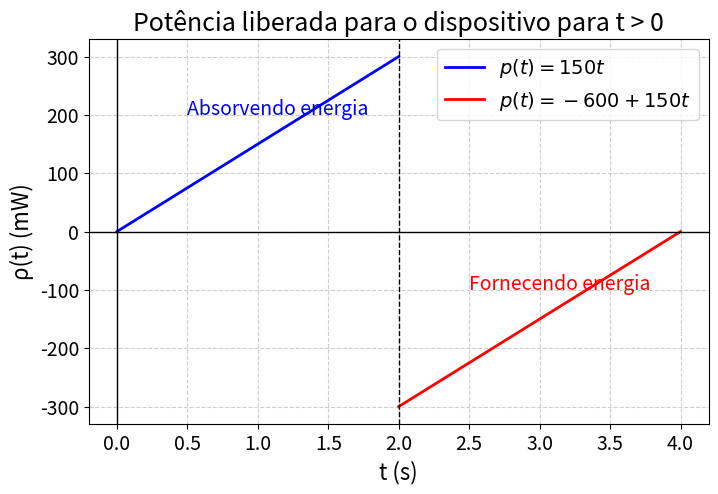

Write Python code to recreate this figure.
import numpy as np
import matplotlib.pyplot as plt

# Define time intervals
t1 = np.linspace(0, 2, 100)
t2 = np.linspace(2, 4, 100)

# Define power functions
p1 = 150 * t1  # 0 < t < 2
p2 = -600 + 150 * t2  # 2 ≤ t ≤ 4

# Plot the graph
plt.figure(figsize=(8, 5))
plt.plot(t1, p1, label="$p(t) = 150t$", color="blue", linewidth=2)
plt.plot(t2, p2, label="$p(t) = -600 + 150t$", color="red", linewidth=2)

# Add grid and labels
plt.axhline(0, color="black", linewidth=1)
plt.axvline(0, color="black", linewidth=1)
plt.axvline(2, color="black", linestyle="--", linewidth=1)
plt.text(0.5, 200, "Absorvendo energia", fontsize=14, color="blue")
plt.text(2.5, -100, "Fornecendo energia", fontsize=14, color="red")
plt.xlabel("t (s)", fontsize=16)
plt.ylabel("ρ(t) (mW)", fontsize=16)
plt.title("Potência liberada para o dispositivo para t > 0", fontsize=18)
plt.legend(fontsize=14)
plt.xticks(fontsize=14)
plt.yticks(fontsize=14)
plt.grid(True, linestyle="--", alpha=0.6)

# Show plot
plt.show()
